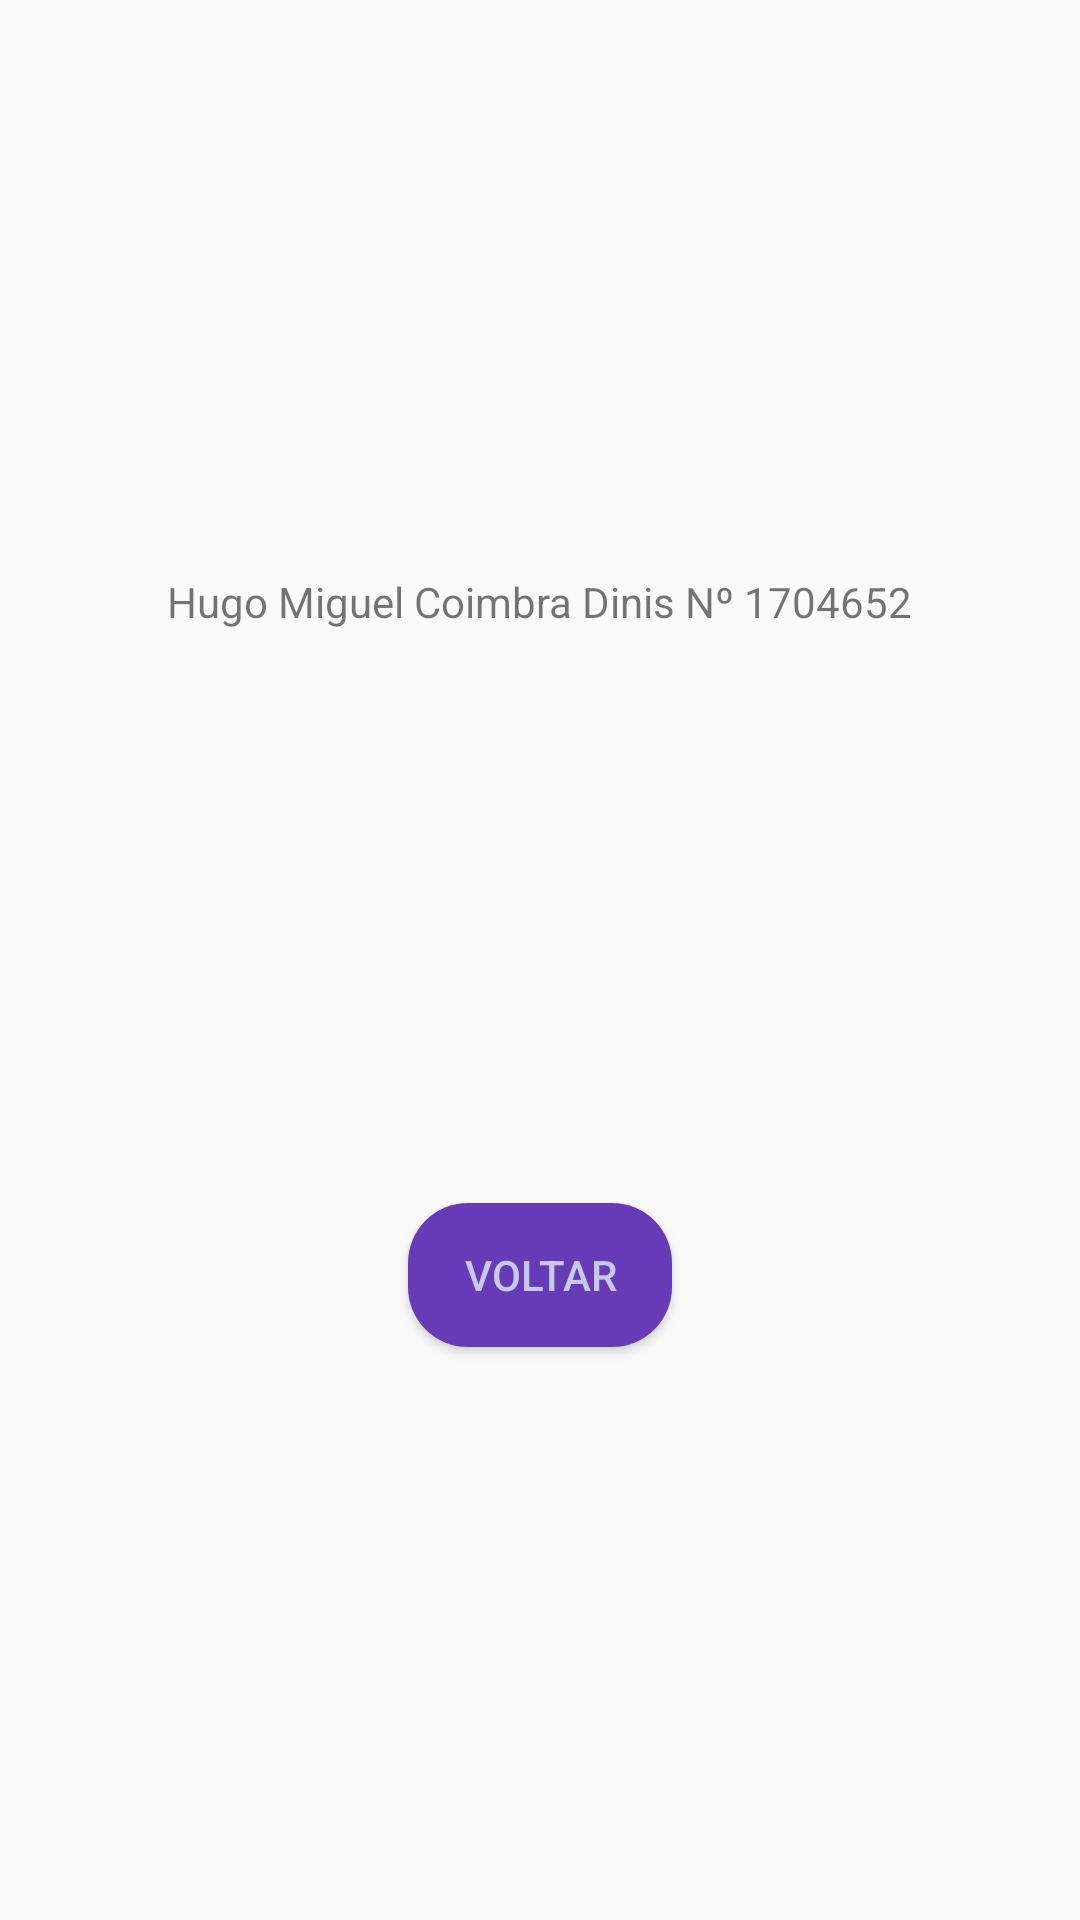

Produce the Android XML layout that renders to this screen, including the resource entries it uses.
<!-- AndroidManifest.xml: application theme Theme.Telemoveis_marcas -->
<!-- res/layout/fragment_sobre.xml -->
<?xml version="1.0" encoding="utf-8"?>
<androidx.constraintlayout.widget.ConstraintLayout xmlns:android="http://schemas.android.com/apk/res/android"
    xmlns:app="http://schemas.android.com/apk/res-auto"
    xmlns:tools="http://schemas.android.com/tools"
    android:layout_width="match_parent"
    android:layout_height="match_parent"
    tools:context=".SobreFragment">

    <TextView
        android:id="@+id/textview_second"
        android:layout_width="wrap_content"
        android:layout_height="wrap_content"
        android:text="@string/hugo_miguel_coimbra_dinis_n_1704652"
        app:layout_constraintBottom_toTopOf="@id/button_second"
        app:layout_constraintEnd_toEndOf="parent"
        app:layout_constraintStart_toStartOf="parent"
        app:layout_constraintTop_toTopOf="parent" />

    <Button
        android:id="@+id/button_second"
        android:layout_width="wrap_content"
        android:layout_height="wrap_content"
        android:background="@drawable/rounded_button"
        android:text="@string/previous"
        android:textColor="#C5CAE9"
        app:layout_constraintBottom_toBottomOf="parent"
        app:layout_constraintEnd_toEndOf="parent"
        app:layout_constraintStart_toStartOf="parent"
        app:layout_constraintTop_toBottomOf="@id/textview_second" />
</androidx.constraintlayout.widget.ConstraintLayout>
<!-- resources referenced by this layout -->
<resources>
  <!-- drawable rounded_button (drawable) -->
  <?xml version="1.0" encoding="utf-8"?>
      <shape xmlns:android="http://schemas.android.com/apk/res/android">
          <solid android:color="#673AB7" />
          <corners android:radius="20dp" />
      </shape>
  <string name="hugo_miguel_coimbra_dinis_n_1704652">Hugo Miguel Coimbra Dinis Nº 1704652</string>
  <string name="previous">Voltar</string>
  <style name="Theme.Telemoveis_marcas" parent="Theme.AppCompat.Light.DarkActionBar">
          
          <item name="colorPrimary">@color/purple_500</item>
          <item name="colorPrimaryDark">@color/purple_700</item>
          <item name="colorAccent">@color/teal_200</item>
          
      </style>
  <!-- not gathered from this repository: default colours our renderer supplied (Android Studio template values) -->
  <color name="purple_500">#FF6200EE</color>
  <color name="purple_700">#FF3700B3</color>
  <color name="teal_200">#FF03DAC5</color>
</resources>
